Run: headless pygame with SDL's dummy video driver; simulated clock (each Clock.tick advances the game by its frame time, no real sleeping); random seed 0; keys injected as events and as key.get_pressed() state; mouse plan: one left click at the window centre at the start of phase 2, then a move to the lower-right quarter at the start of phase 3.
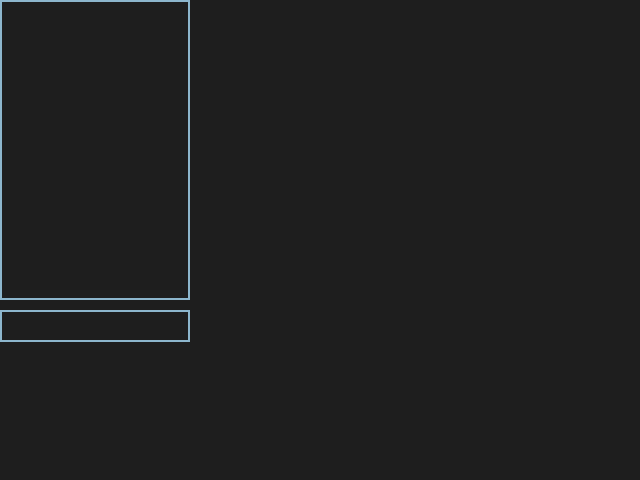
Frame 1 of 4 · flips 1–60 · no input
Frame 2 of 4 · flips 61–180 · clicked the window centre · tapped SPACE, RETURN · held RIGHT (→), D · screen unchanged from frame 1, image omitted
Frame 3 of 4 · flips 181–300 · moved the mouse to the lower-right quarter · held DOWN (↓), S · screen unchanged from frame 2, image omitted
Frame 4 of 4 · flips 301–420 · held LEFT (←), A, UP (↑), W · screen unchanged from frame 3, image omitted

The pygame program that drew these frames:

import pygame 

def text_newline(surface, text, pos, font, color=pygame.Color('black')):
	if len(text.splitlines()) > 7:
		text = '\n'.join(text.splitlines()[-6:])
		
		
	words = [word.split(' ') for word in text.splitlines()]  # 2D array where each row is a list of words.
	space = font.size(' ')[0]  # The width of a space.
	max_width, max_height = surface.get_size()
	x, y = pos
	for line in words:
		for word in line:
			word_surface = font.render(word, 0, color)
			word_width, word_height = word_surface.get_size()
			if x + word_width >= max_width:
				x = pos[0]  # Reset the x.
				y += word_height  # Start on new row.
			surface.blit(word_surface, (x, y))
			x += word_width + space
		x = pos[0]  # Reset the x.
		y += word_height  # Start on new row.

def main():
	screen = pygame.display.set_mode((640, 480))
	font = pygame.font.Font(None, 32)
	clock = pygame.time.Clock()
	log_box = pygame.Rect(0, 0, 190, 300)
	input_box = pygame.Rect(log_box.x, log_box.y + log_box.h+10, log_box.w, 32)
	color_inactive = pygame.Color('lightskyblue3')
	color_active = pygame.Color('dodgerblue2')
	color = color_inactive
	active = False
	text = ''
	text_log = ''
	done = False

	while not done:
		screen.fill((30, 30, 30))
		for event in pygame.event.get():
			if event.type == pygame.QUIT:
				done = True
			if event.type == pygame.MOUSEBUTTONDOWN:
				# If the user clicked on the input_box rect.
				if input_box.collidepoint(event.pos):
					# Toggle the active variable.
					active = not active
				else:
					active = False
				# Change the current color of the input box.
				color = color_active if active else color_inactive
			if event.type == pygame.KEYDOWN:
				if active:
					if event.key == pygame.K_RETURN:
						text_log += '\n> '+ text
						text = ''
					elif event.key == pygame.K_BACKSPACE:
						text = text[:-1]
					else:
						text += event.unicode

		# Render the current text.
		txt_surface = font.render(text, True, color)
		txt_log_surface = font.render(text_log, True, color)
		# Resize the box if the text is too long.
		# input_box.w = max(200, txt_surface.get_width()+10)
		# Blit the text.
		screen.blit(txt_surface, (input_box.x+5, input_box.y+5))
		# screen.blit(txt_log_surface, (log_box.x+5, log_box.y+5))
		text_newline(screen, text_log, (log_box.x+5, log_box.y+5), font)
		
		# Blit the input_box rect.
		pygame.draw.rect(screen, color, input_box, 2)
		pygame.draw.rect(screen, color, log_box, 2)

		pygame.display.flip()
		clock.tick(30)


if __name__ == '__main__':
	pygame.init()
	main()
	pygame.quit()
